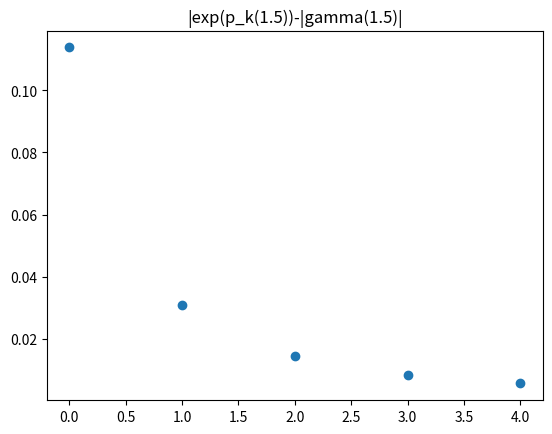

Write Python code to recreate this figure.
import numpy as np
import numpy.linalg as LA
import matplotlib.pyplot as plt
from math import sqrt, pi, exp, log

# initialized the points
n=6
x = np.linspace(1,6,n)

# gamma function x_aix
x_range=np.array([1,2,3,4,5,6])

# gamma function y_aix
gamma = np.array([1,1,2,6,24,120])
log_gamma = np.log(gamma)

# define k values
k = 5

abs_er_ls = []

for i_val in range(1,(k+1)):
    # define the Vandermonde matrix
    V = np.vander(x_range[:(i_val+1)])

    # get coeffient by solving Vandermonde matrix
    #coeff = LA.solve(V,gamma[:(i_val+1)])
    coeff = LA.solve(V, log_gamma[:(i_val+1)])

    #polynomial function
    y = np.poly1d(coeff)

    # for y ploting polynomial 
    y_plot = [np.polyval(coeff, i) for i in x_range]

    # absolute error
    #abs_er = abs(y(1.5)-0.5*sqrt(pi))
    abs_er = abs(exp(y(1.5))-0.5*sqrt(pi))
    abs_er_ls.append(abs_er)

    # ploting each polynomial function
    #plt.plot(x, y_plot, label='k={lb}'.format(lb = i_val))


print(coeff, y, abs_er_ls)

# plot all data points in gamma
#plt.scatter(x, gamma)
#plt.scatter(x, log_gamma)

# plot the absolute errors
plt.scatter([range(k)], abs_er_ls)
plt.title("|exp(p_k(1.5))-|gamma(1.5)|")

#plt.legend()
plt.show()
